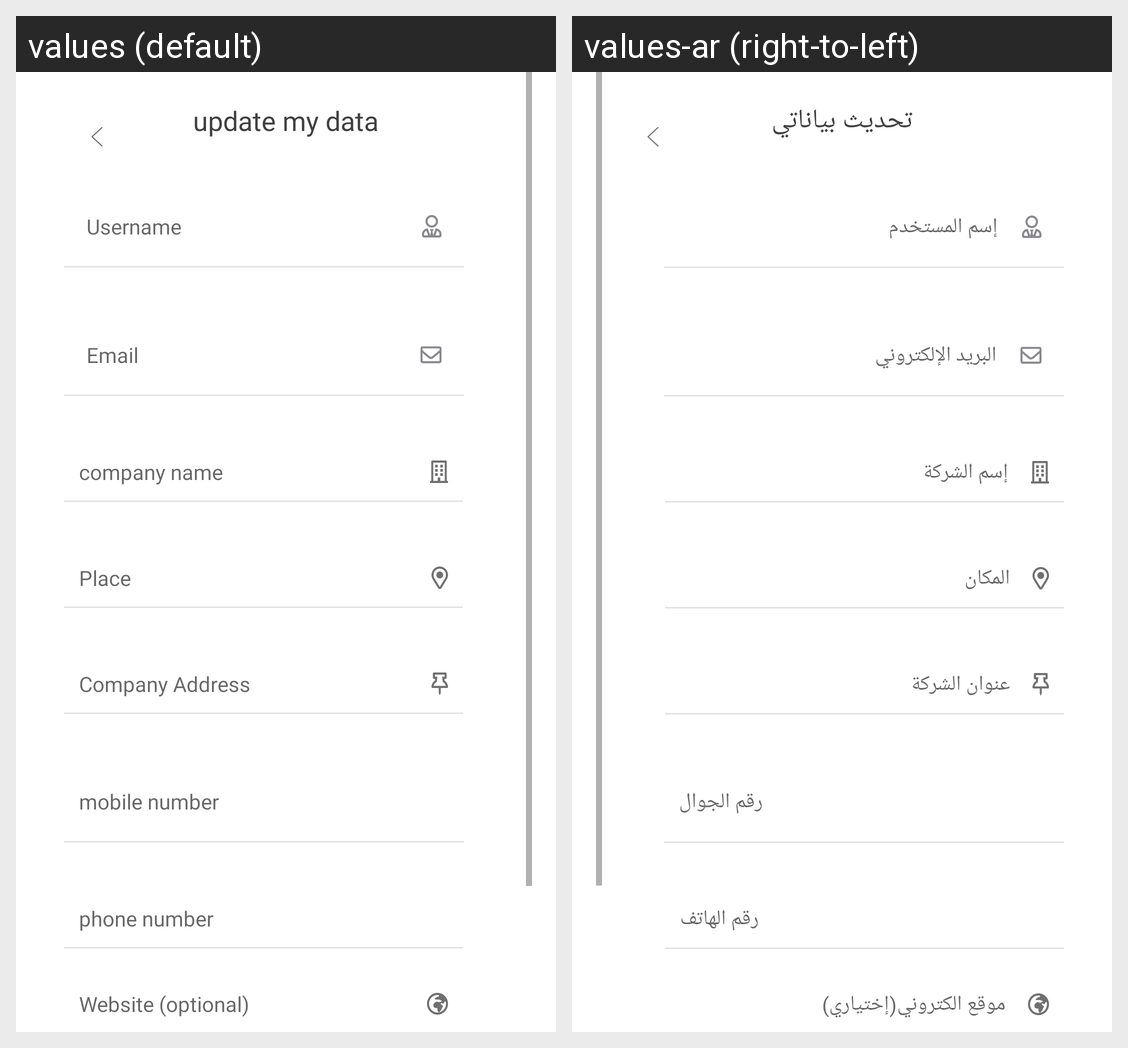

For this localized Android screen grid, give each drawn string resource with its value in every locale shown.
Android screen res/layout/activity_update_data_company.xml rendered under 2 locales, left to right: values (default), values-ar (right-to-left). Device: Nexus 5 (rendered at 1080×1920; each locale shown at half size, 540×960, under a caption strip naming it); theme AppTheme.
Strings drawn on this screen, with the default value and each locale's value (text and hints the layout hard-codes, and strings that could not be matched under every locale, appear in the picture but are not listed):

update_data
  values: update my data
  values-ar: تحديث بياناتي

username
  values: Username
  values-ar: إسم المستخدم

e_mail
  values: Email
  values-ar: البريد الإلكتروني

company_name
  values: company name
  values-ar: إسم الشركة

place
  values: Place
  values-ar: المكان

company_website
  values: Company Address
  values-ar: عنوان الشركة

mobile_num
  values: mobile number
  values-ar: رقم الجوال

phone_number
  values: phone number
  values-ar: رقم الهاتف

website_optional
  values: Website (optional)
  values-ar: موقع الكتروني(إختياري)
